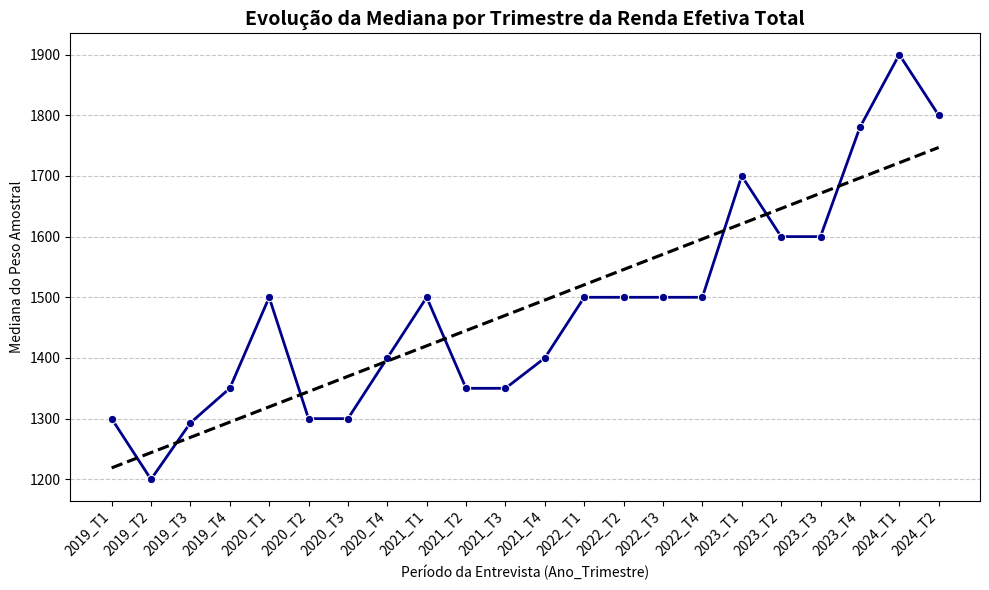
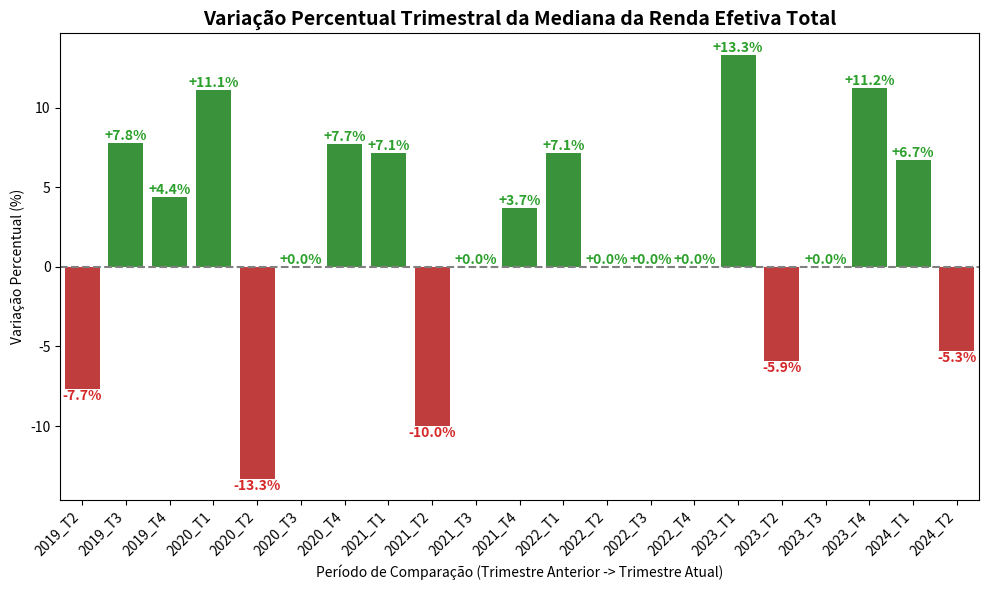

Here is the Python script that generated these plots, in order:
import pandas as pd
import matplotlib.pyplot as plt
import seaborn as sns

medianas = {(2019, 1) : 1300, (2019, 2) : 1200,
            (2019, 3) : 1293,(2019, 4) : 1350,
            (2020, 1) : 1500,(2020, 2) : 1300,
            (2020, 3) : 1300,(2020, 4) : 1400,
            (2021, 1) : 1500,(2021, 2) : 1350,
            (2021, 4) : 1400,(2021, 3) : 1350,
            (2022, 1) : 1500,(2022, 2) : 1500,
            (2022, 3) : 1500,(2022, 4) : 1500,
            (2023, 1) : 1700,(2023, 2) : 1600,
            (2023, 3) : 1600,(2023, 4) : 1780,
            (2024, 1) : 1900,(2024, 2) : 1800}

def tratamento_medianas(medianas):
    df = {'Ano': [0], 'Trimestre': [0], 'Mediana': [0]}
    
    for mediana in list(medianas.items()):
        df['Ano'] = df['Ano'] + [mediana[0][0]]
        df['Trimestre'] = df['Trimestre'] + [mediana[0][1]]
        df['Mediana'] = df['Mediana'] + [mediana[1]]
    
    del df['Ano'][0]
    del df['Trimestre'][0]
    del df['Mediana'][0]
    
    return df    

dados_medianas = tratamento_medianas(medianas)

df_medianas = pd.DataFrame(dados_medianas)

df_medianas['periodo_label'] = df_medianas.apply(
    lambda row: f"{int(row['Ano'])}_T{int(row['Trimestre'])}", axis=1
)

df_medianas = df_medianas.sort_values(['Ano', 'Trimestre']).reset_index(drop=True)

# print("DataFrame de Medidas (ordenado):")
# print(df_medianas)

############### Gráfico de Linha

plt.figure(figsize=(10, 6))
sns.lineplot(
    data=df_medianas,
    x='periodo_label',
    y='Mediana',
    marker='o',
    linestyle='-',
    color='darkblue',
    linewidth=2
)
# Adiciona linha de tendência
sns.regplot(
    data=df_medianas,
    x=df_medianas.index, # Usa o índice para a regressão
    y='Mediana',
    scatter=False,
    ci = None,
    line_kws={'color':'black', 'linestyle':'--'}
)

plt.title('Evolução da Mediana por Trimestre da Renda Efetiva Total', fontsize=14, fontweight='bold')
plt.xlabel('Período da Entrevista (Ano_Trimestre)')
plt.ylabel('Mediana do Peso Amostral')
plt.grid(True, axis='y', linestyle='--', alpha=0.7)
plt.xticks(rotation=45, ha='right')
plt.tight_layout()
plt.show()

############### Gráfico de Barras de Variação

df_medianas['Mediana_Anterior'] = df_medianas['Mediana'].shift(1)
df_medianas['Variacao_Percentual'] = (
    (df_medianas['Mediana'] - df_medianas['Mediana_Anterior']) / df_medianas['Mediana_Anterior']
) * 100


df_variacao = df_medianas.iloc[1:].copy() 

df_variacao['Cor'] = df_variacao['Variacao_Percentual'].apply(lambda x: 'tab:green' if x >= 0 else 'tab:red')

plt.figure(figsize=(10, 6))

sns.barplot(
    data=df_variacao,
    x='periodo_label',
    y='Variacao_Percentual',
    palette=df_variacao['Cor'].tolist(), # Passa a lista de cores calculadas
    legend=False
)

for index, row in df_variacao.iterrows():
    # Usa a posição do índice filtrado (iloc[1:]) para posicionar o texto
    posicao_x = df_variacao.index.get_loc(index)
    
    if row['Variacao_Percentual'] >= 0:
        va = 'bottom'
    else:
        va = 'top'
        
    label = f"{row['Variacao_Percentual']:+.1f}%"
    
    plt.text(
        posicao_x,
        row['Variacao_Percentual'],
        label,
        ha='center',
        va=va,
        fontsize=10,
        fontweight='bold',
        color=row['Cor']
    )

plt.axhline(0, color='gray', linestyle='--')

plt.title('Variação Percentual Trimestral da Mediana da Renda Efetiva Total', fontsize=14, fontweight='bold')
plt.xlabel('Período de Comparação (Trimestre Anterior -> Trimestre Atual)')
plt.ylabel('Variação Percentual (%)')
plt.xticks(rotation=45, ha='right')
plt.tight_layout()
plt.show()